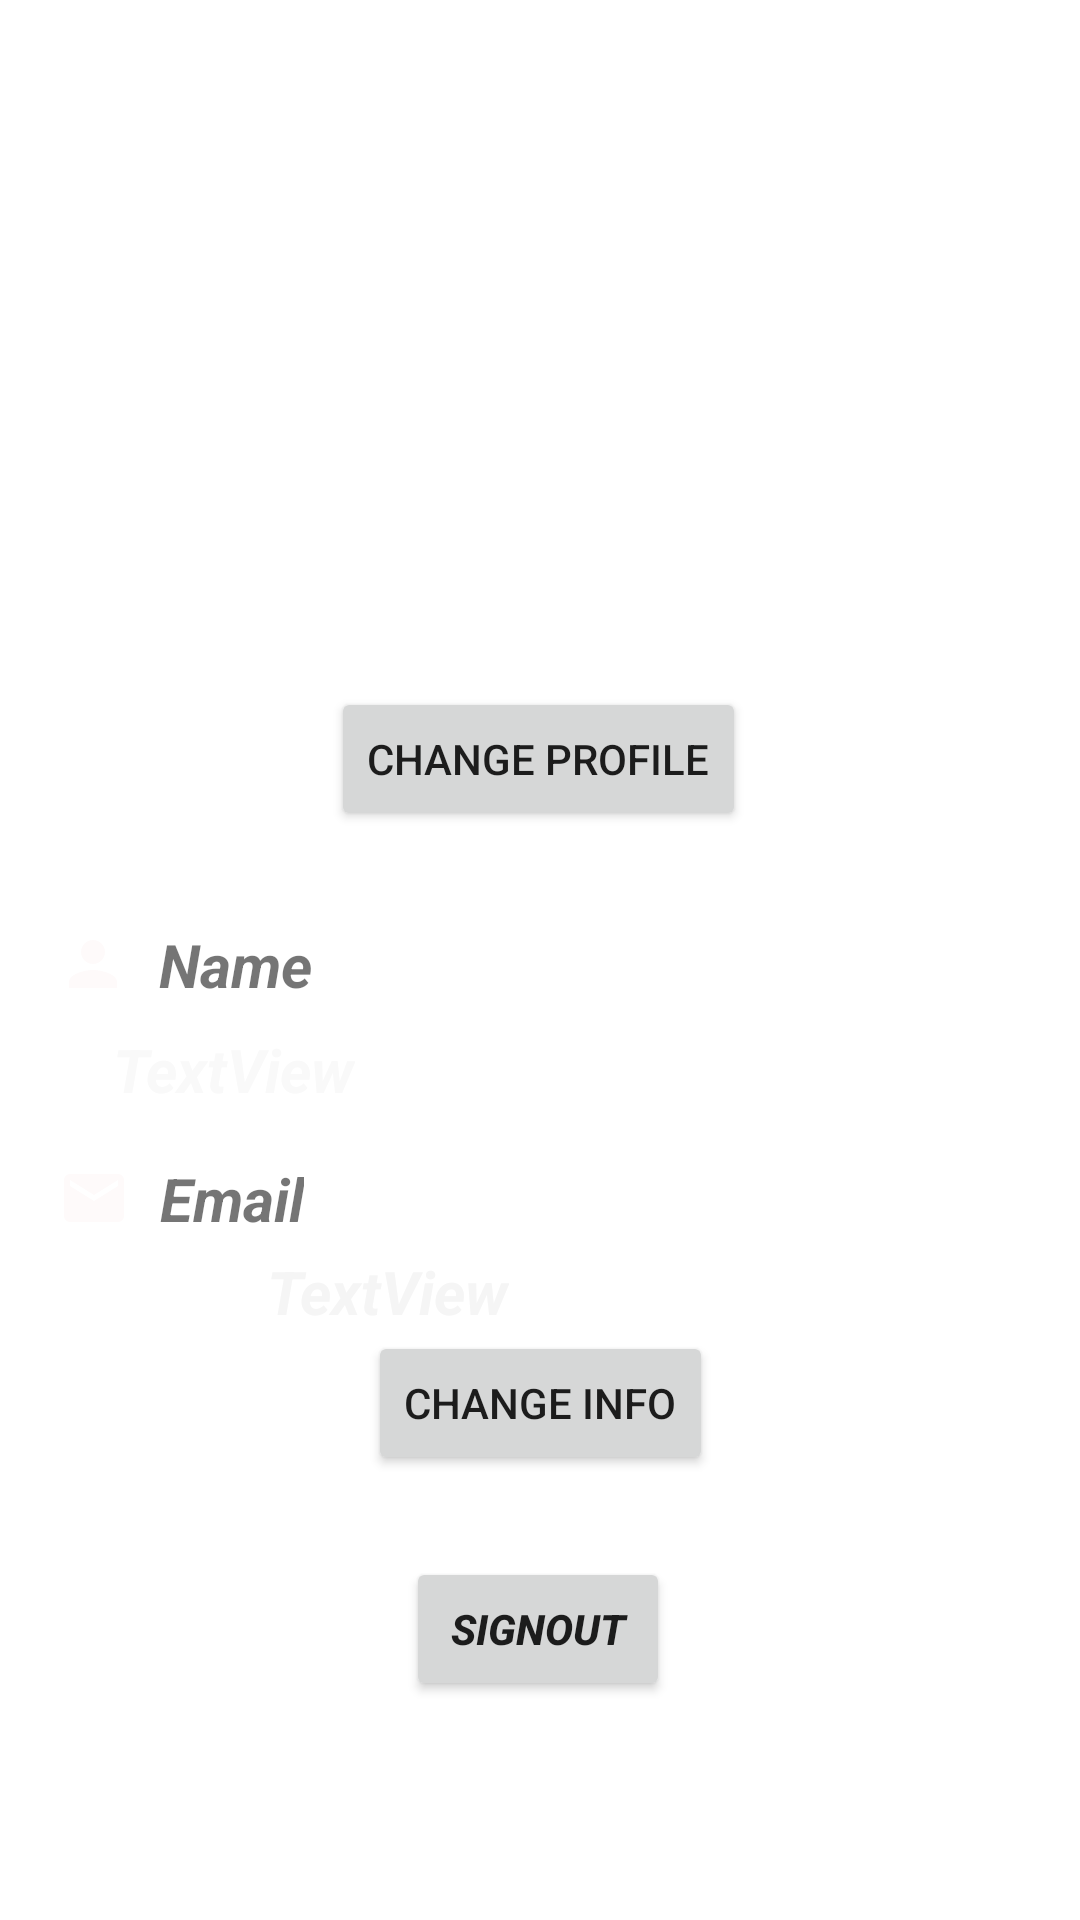

Produce the Android XML layout that renders to this screen, including the resource entries it uses.
<!-- AndroidManifest.xml: application theme Theme.SWaP -->
<!-- res/layout/activity_profile.xml -->
<?xml version="1.0" encoding="utf-8"?>
<androidx.constraintlayout.widget.ConstraintLayout xmlns:android="http://schemas.android.com/apk/res/android"
    xmlns:app="http://schemas.android.com/apk/res-auto"
    xmlns:tools="http://schemas.android.com/tools"
    android:layout_width="match_parent"
    android:layout_height="match_parent"
    android:background="@drawable/back"
    tools:context=".ProfileActivity">


    
    
    
    
    
    
    
    
    
    
    

    
    
    
    
    
    
    
    
    
    
    

    <ImageView
        android:id="@+id/myimageview"
        android:layout_width="225dp"
        android:layout_height="182dp"
        app:layout_constraintBottom_toBottomOf="parent"
        app:layout_constraintEnd_toEndOf="parent"
        app:layout_constraintStart_toStartOf="parent"
        app:layout_constraintTop_toTopOf="parent"
        app:layout_constraintVertical_bias="0.086"
        app:srcCompat="@drawable/ic_launcher_background"
        tools:ignore="VectorDrawableCompat" />

    
    
    
    
    
    
    
    

    
    
    
    
    
    
    
    
    
    
    

    <Button
        android:id="@+id/changeprofile"
        android:layout_width="wrap_content"
        android:layout_height="wrap_content"
        android:layout_marginBottom="316dp"
        android:text="Change Profile"
        app:layout_constraintBottom_toBottomOf="parent"
        app:layout_constraintEnd_toEndOf="parent"
        app:layout_constraintHorizontal_bias="0.497"
        app:layout_constraintStart_toStartOf="parent"
        app:layout_constraintTop_toBottomOf="@+id/myimageview"
        app:layout_constraintVertical_bias="0.138" />

    <TextView
        android:id="@+id/name1"
        android:layout_width="wrap_content"
        android:layout_height="wrap_content"
        android:layout_marginTop="308dp"
        android:drawableLeft="@drawable/ic_baseline_person_24"
        android:text="  Name"
        android:textSize="20sp"
        android:textStyle="bold|italic"
        app:layout_constraintEnd_toEndOf="parent"
        app:layout_constraintHorizontal_bias="0.069"
        app:layout_constraintStart_toStartOf="parent"
        app:layout_constraintTop_toTopOf="parent" />

    <TextView
        android:id="@+id/name2"
        android:layout_width="wrap_content"
        android:layout_height="wrap_content"
        android:layout_marginTop="8dp"
        android:text="TextView"
        android:textColor="#F9F9F9"
        android:textColorHighlight="#4CAF50"
        android:textSize="20sp"
        android:textStyle="bold|italic"
        app:layout_constraintEnd_toEndOf="parent"
        app:layout_constraintHorizontal_bias="0.135"
        app:layout_constraintStart_toStartOf="parent"
        app:layout_constraintTop_toBottomOf="@+id/name1" />

    <TextView
        android:id="@+id/email1"
        android:layout_width="wrap_content"
        android:layout_height="wrap_content"
        android:layout_marginTop="16dp"
        android:drawableLeft="@drawable/ic_baseline_email_24"
        android:text="  Email"
        android:textSize="20sp"
        android:textStyle="bold|italic"
        app:layout_constraintEnd_toEndOf="parent"
        app:layout_constraintHorizontal_bias="0.069"
        app:layout_constraintStart_toStartOf="parent"
        app:layout_constraintTop_toBottomOf="@+id/name2" />

    <TextView
        android:id="@+id/email2"
        android:layout_width="wrap_content"
        android:layout_height="wrap_content"
        android:layout_marginTop="4dp"
        android:text="TextView"
        android:textColor="#F5F5F5"
        android:textColorHighlight="#4CAF50"
        android:textSize="20sp"
        android:textStyle="bold|italic"
        app:layout_constraintEnd_toEndOf="parent"
        app:layout_constraintHorizontal_bias="0.319"
        app:layout_constraintStart_toStartOf="parent"
        app:layout_constraintTop_toBottomOf="@+id/email1" />

    <Button
        android:id="@+id/changeinfo"
        android:layout_width="wrap_content"
        android:layout_height="wrap_content"
        android:layout_marginBottom="124dp"
        android:text="Change Info"
        app:layout_constraintBottom_toBottomOf="parent"
        app:layout_constraintEnd_toEndOf="parent"
        app:layout_constraintStart_toStartOf="parent"
        app:layout_constraintTop_toBottomOf="@+id/changeprofile"
        app:layout_constraintVertical_bias="0.873" />

    <Button
        android:id="@+id/SignOutButton"
        android:layout_width="wrap_content"
        android:layout_height="wrap_content"
        android:text="SIGNOUT"
        android:textStyle="bold|italic"
        app:layout_constraintBottom_toBottomOf="parent"
        app:layout_constraintEnd_toEndOf="parent"
        app:layout_constraintHorizontal_bias="0.498"
        app:layout_constraintStart_toStartOf="parent"
        app:layout_constraintTop_toBottomOf="@+id/changeinfo"
        app:layout_constraintVertical_bias="0.272" />


</androidx.constraintlayout.widget.ConstraintLayout>
<!-- resources referenced by this layout -->
<resources>
  <!-- drawable ic_baseline_email_24 (drawable) -->
  <vector android:height="24dp" android:tint="#FEFAFA"
      android:viewportHeight="24" android:viewportWidth="24"
      android:width="24dp" xmlns:android="http://schemas.android.com/apk/res/android">
      <path android:fillColor="@android:color/white" android:pathData="M20,4L4,4c-1.1,0 -1.99,0.9 -1.99,2L2,18c0,1.1 0.9,2 2,2h16c1.1,0 2,-0.9 2,-2L22,6c0,-1.1 -0.9,-2 -2,-2zM20,8l-8,5 -8,-5L4,6l8,5 8,-5v2z"/>
  </vector>
  <!-- drawable ic_baseline_person_24 (drawable) -->
  <vector android:height="24dp" android:tint="#FEFAFA"
      android:viewportHeight="24" android:viewportWidth="24"
      android:width="24dp" xmlns:android="http://schemas.android.com/apk/res/android">
      <path android:fillColor="@android:color/white" android:pathData="M12,12c2.21,0 4,-1.79 4,-4s-1.79,-4 -4,-4 -4,1.79 -4,4 1.79,4 4,4zM12,14c-2.67,0 -8,1.34 -8,4v2h16v-2c0,-2.66 -5.33,-4 -8,-4z"/>
  </vector>
  <style name="Theme.SWaP" parent="Theme.MaterialComponents.Light.NoActionBar">
          
          <item name="colorPrimary">@color/primary</item>
          <item name="colorPrimaryVariant">@color/gold</item>
          <item name="colorOnPrimary">@color/white</item>
          
          <item name="colorSecondary">@color/teal_200</item>
          <item name="colorSecondaryVariant">@color/teal_700</item>
          <item name="colorOnSecondary">@color/black</item>
          
          <item name="android:statusBarColor" tools:targetApi="l">?attr/colorPrimaryVariant</item>
          
      </style>
  <color name="primary">#1d3e75</color>
  <color name="gold">#bdae11</color>
  <color name="white">#FFFFFFFF</color>
  <color name="teal_200">#FF03DAC5</color>
  <color name="teal_700">#FF018786</color>
  <color name="black">#FF000000</color>
</resources>
